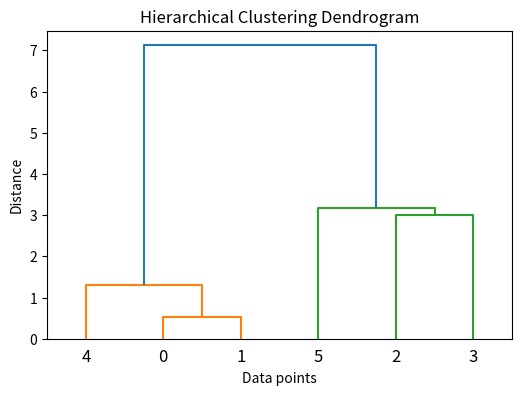

The matplotlib source for this figure:
import numpy as np
import matplotlib.pyplot as plt
from scipy.cluster.hierarchy import dendrogram, linkage, fcluster

X = np.array([
    [1, 2],
    [1.5, 1.8],
    [5, 8],
    [8, 8],
    [1, 0.6],
    [9, 11]
])

# 'single', 'complete', 'average', 'ward', 'centroid', 'median', or 'weighted'
Z = linkage(X, method='single')


plt.figure(figsize=(6, 4))
dendrogram(Z)
plt.title("Hierarchical Clustering Dendrogram")
plt.xlabel("Data points")
plt.ylabel("Distance")
plt.show()


clusters = fcluster(Z, t=2, criterion='maxclust')
print("Cluster labels:", clusters)
